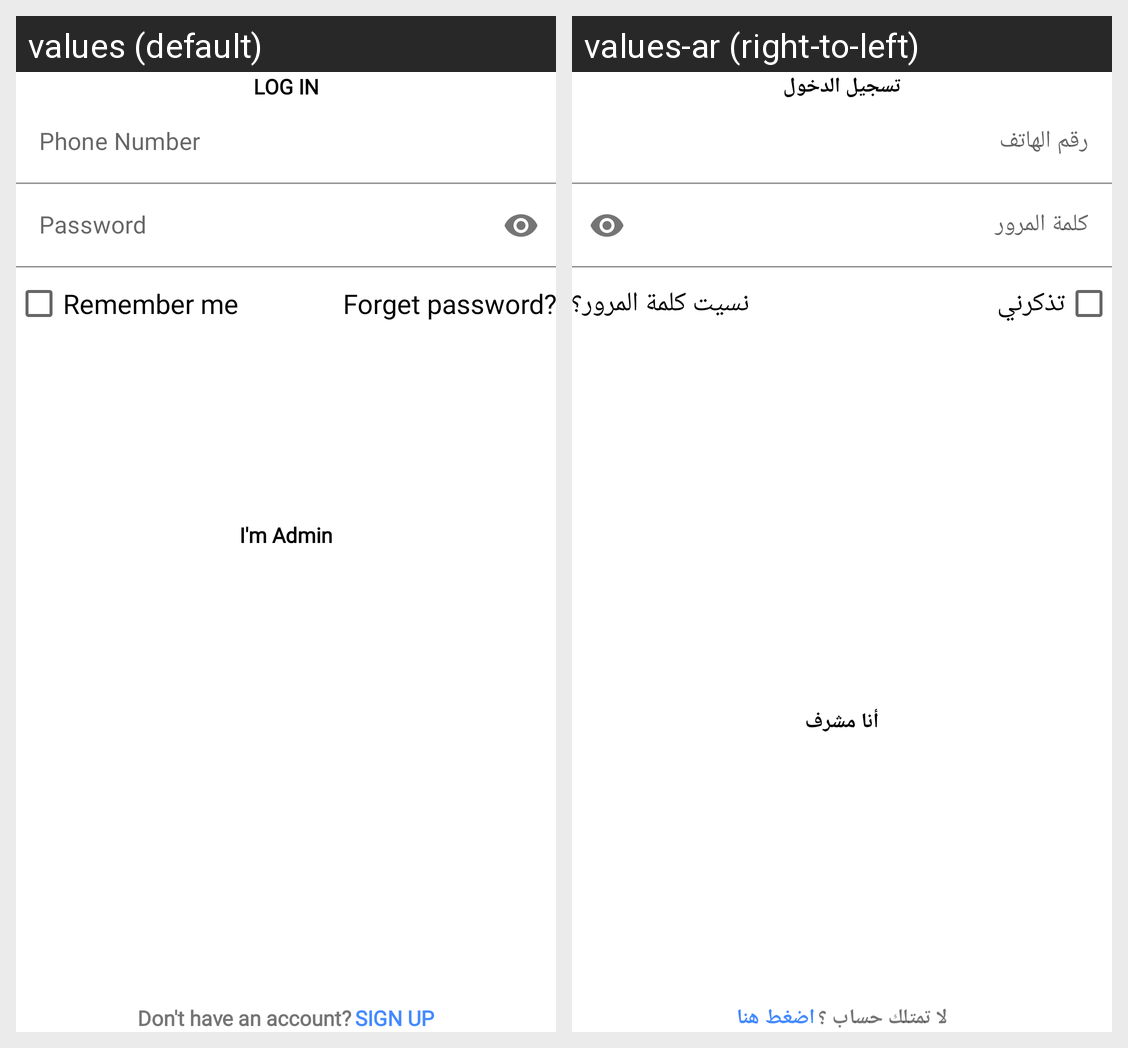

For this localized Android screen grid, give each drawn string resource with its value in every locale shown.
Android screen res/layout/activity_login.xml rendered under 2 locales, left to right: values (default), values-ar (right-to-left). Device: Nexus 5 (rendered at 1080×1920; each locale shown at half size, 540×960, under a caption strip naming it); theme AppTheme.
Strings drawn on this screen, with the default value and each locale's value (text and hints the layout hard-codes, and strings that could not be matched under every locale, appear in the picture but are not listed):

login
  values: LOG IN
  values-ar: تسجيل الدخول

phoneNumber
  values: Phone Number
  values-ar: رقم الهاتف

password
  values: Password
  values-ar: كلمة المرور

rememberme
  values: Remember me
  values-ar: تذكرني

forgetpassword
  values: Forget password?
  values-ar: نسيت كلمة المرور؟

clickhere
  values: SIGN UP
  values-ar: اضغط هنا

iamadmin
  values: I'm Admin
  values-ar: أنا مشرف

havenot
  values: Don't have an account?
  values-ar: لا تمتلك حساب ؟
